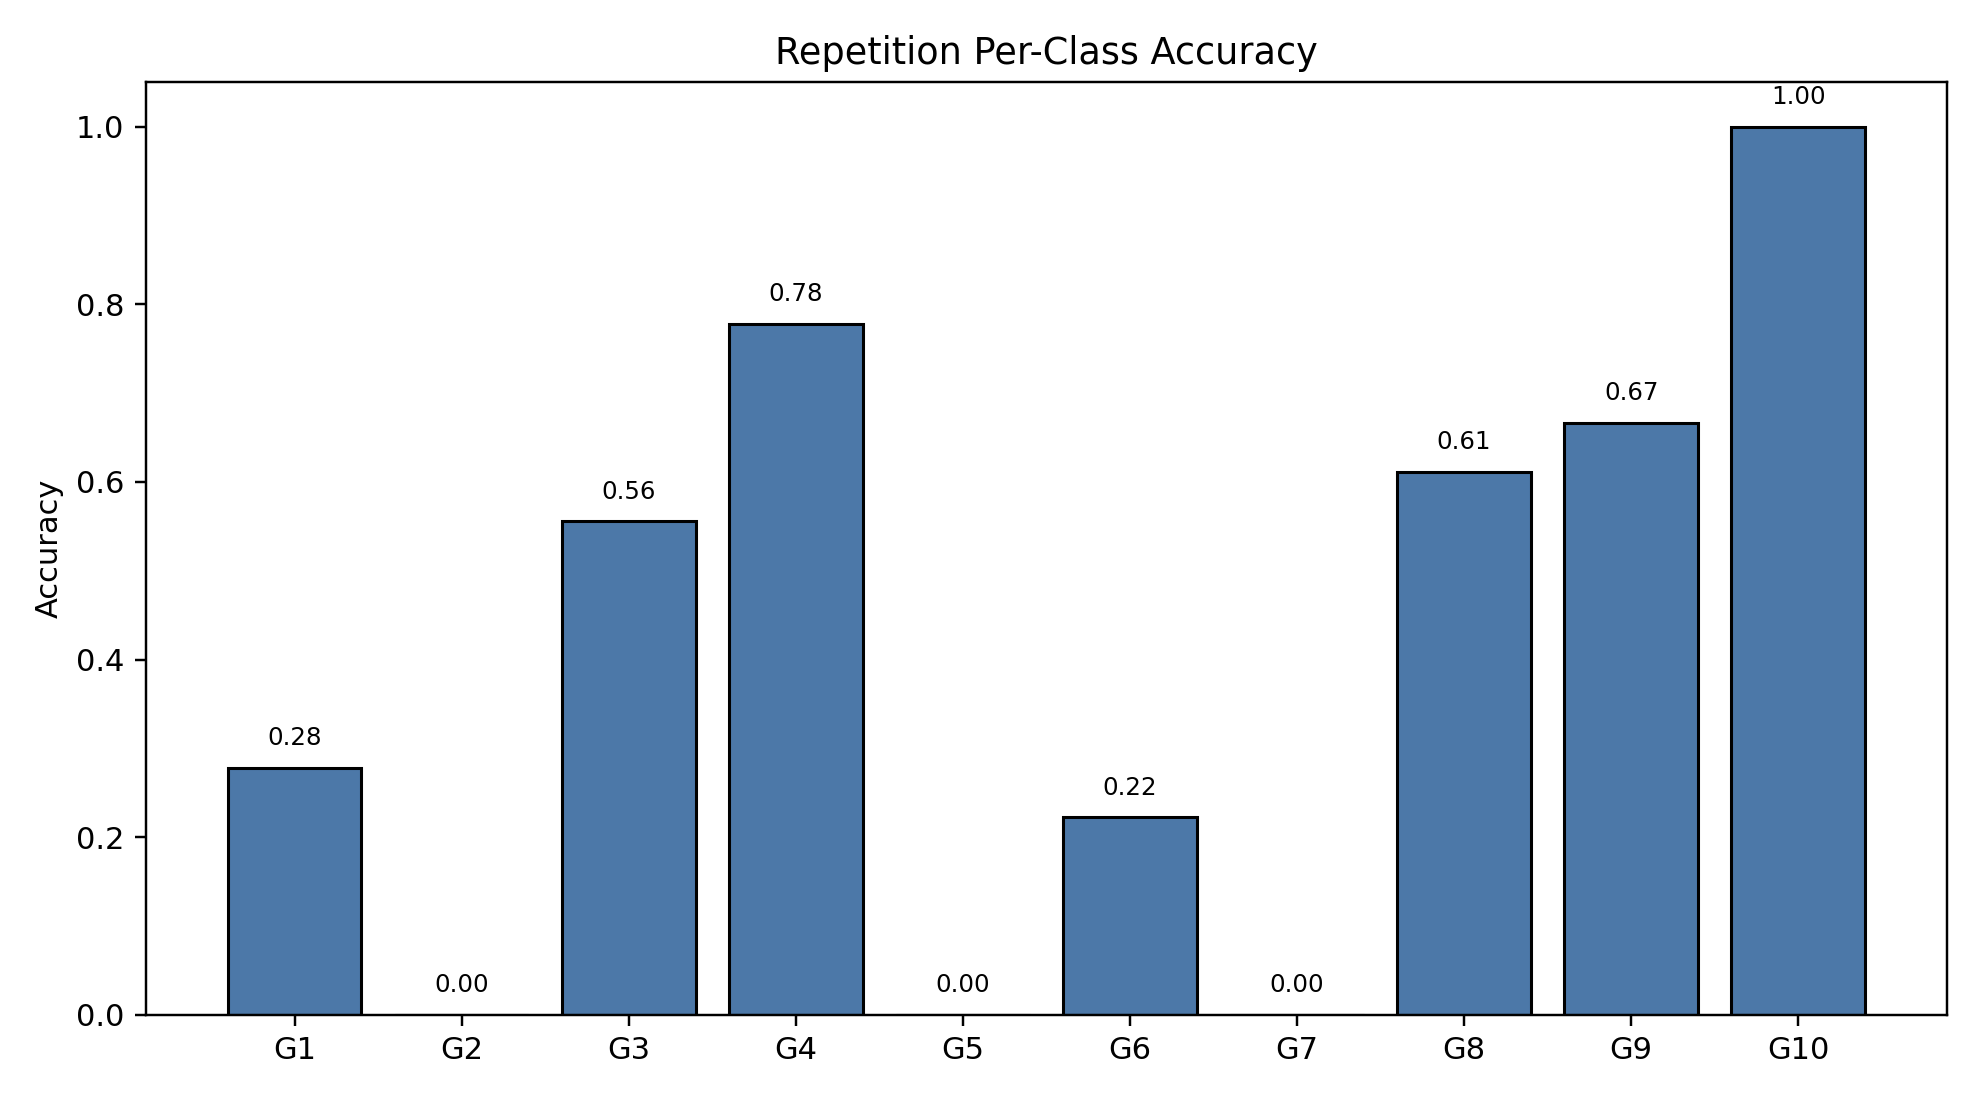

The data file committed next to this chart (first rows):
class_index, gesture_id, support, correct, accuracy
0, 1, 18, 5, 0.2778
1, 2, 18, 0, 0.0
2, 3, 18, 10, 0.5556
3, 4, 18, 14, 0.7778
4, 5, 18, 0, 0.0
5, 6, 18, 4, 0.2222
6, 7, 18, 0, 0.0
7, 8, 18, 11, 0.6111
8, 9, 18, 12, 0.6667
9, 10, 18, 18, 1.0
